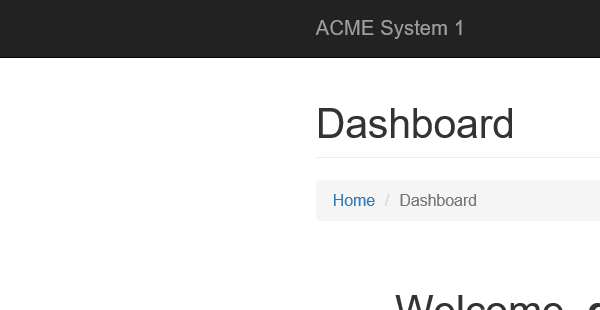
Workflow: GetTargetDataVendors

Step 1: Attach Browser 'iexplore.exe ACME' in window 'ACME System 1*'

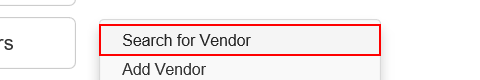
Step 2: click on the link 'Search for Vendor'

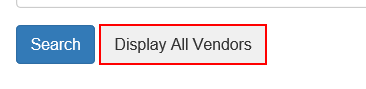
Step 3: click on the button

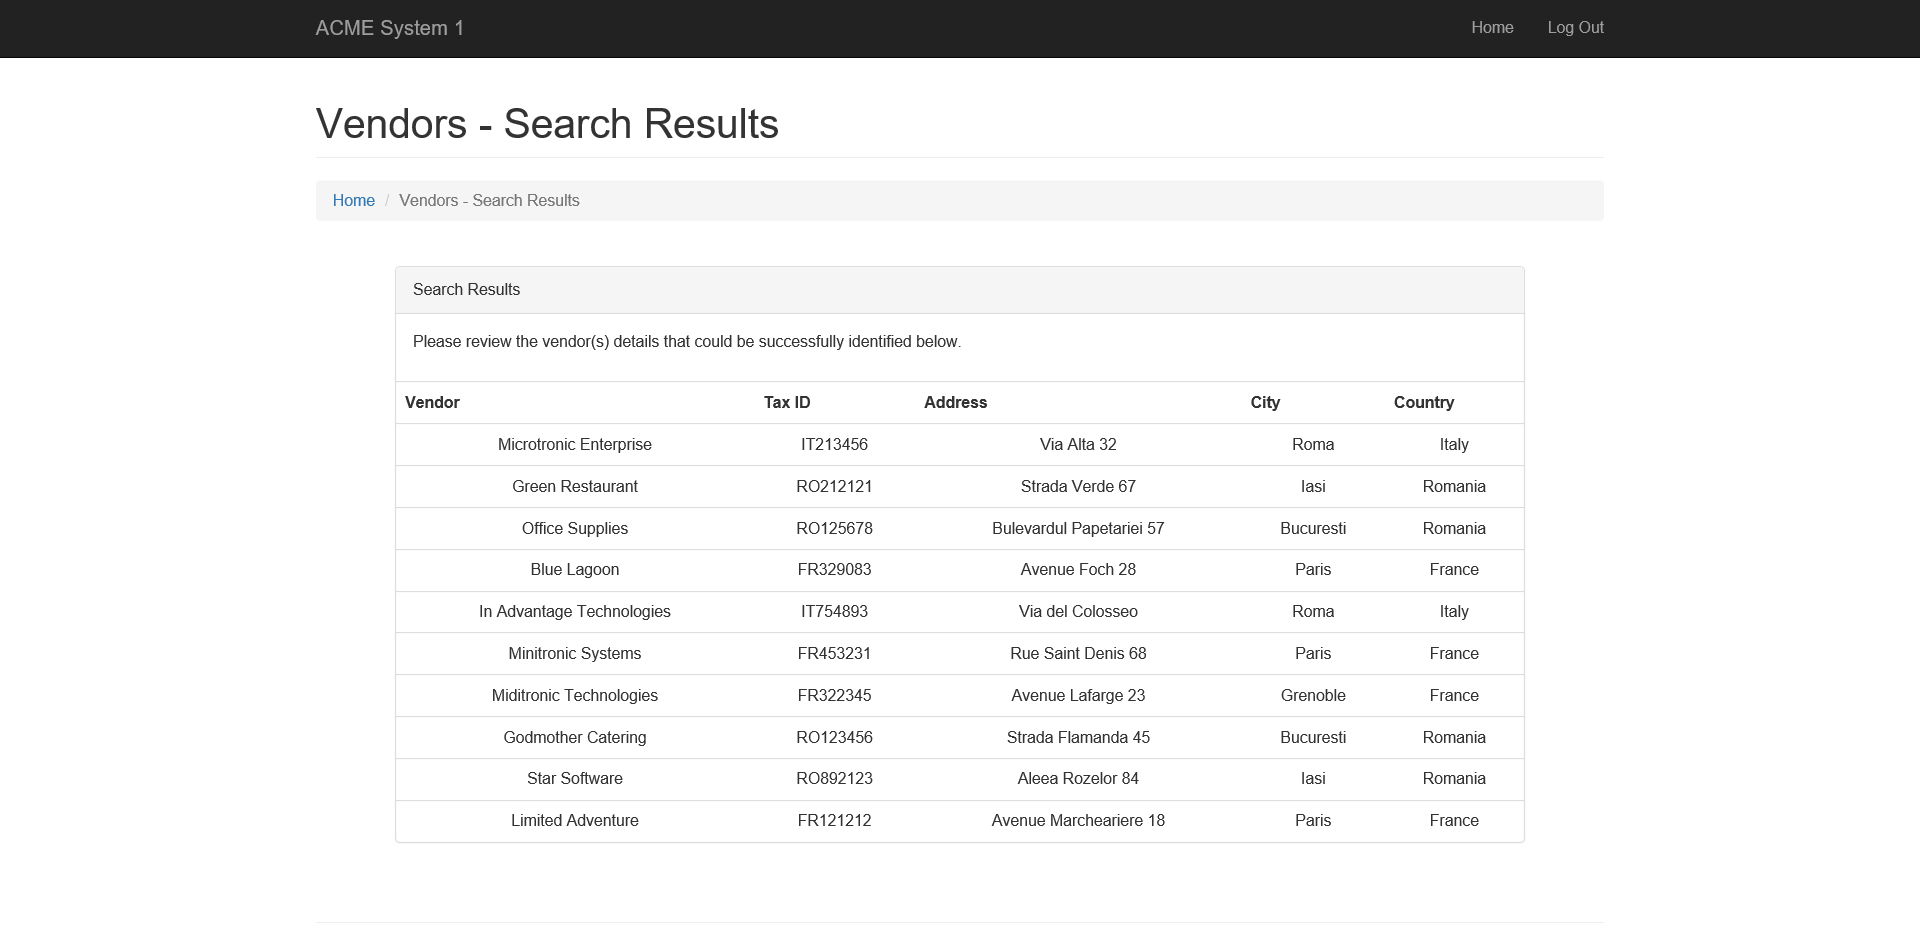
Step 4: Attach Browser 'ACMESyste Page' in window 'ACME System 1 - Vendors - Search Results'

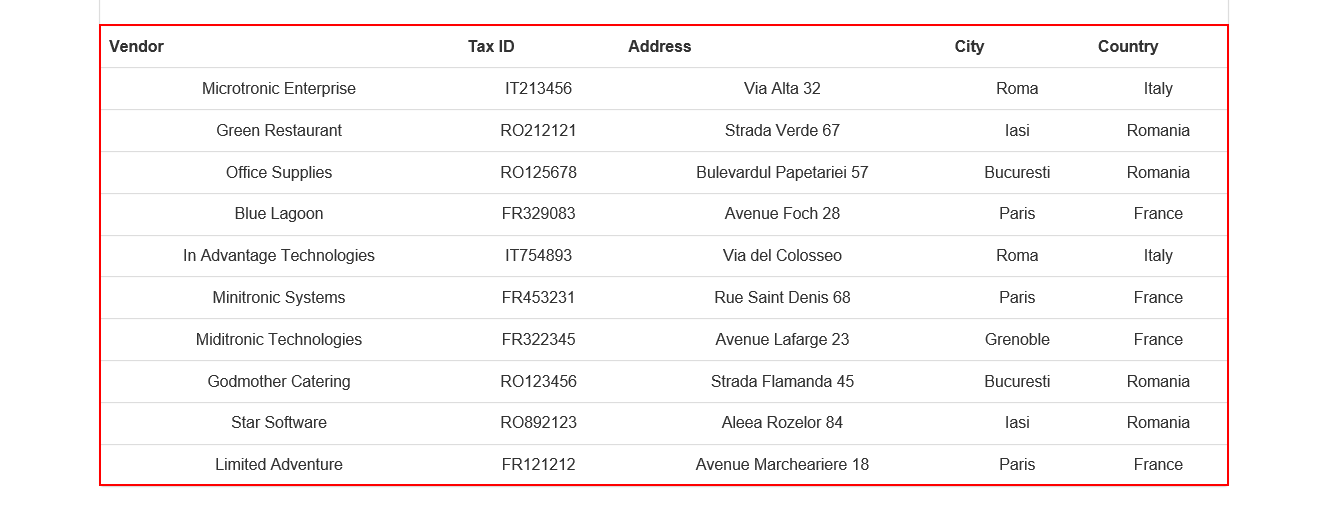
Step 5: get-text from the table